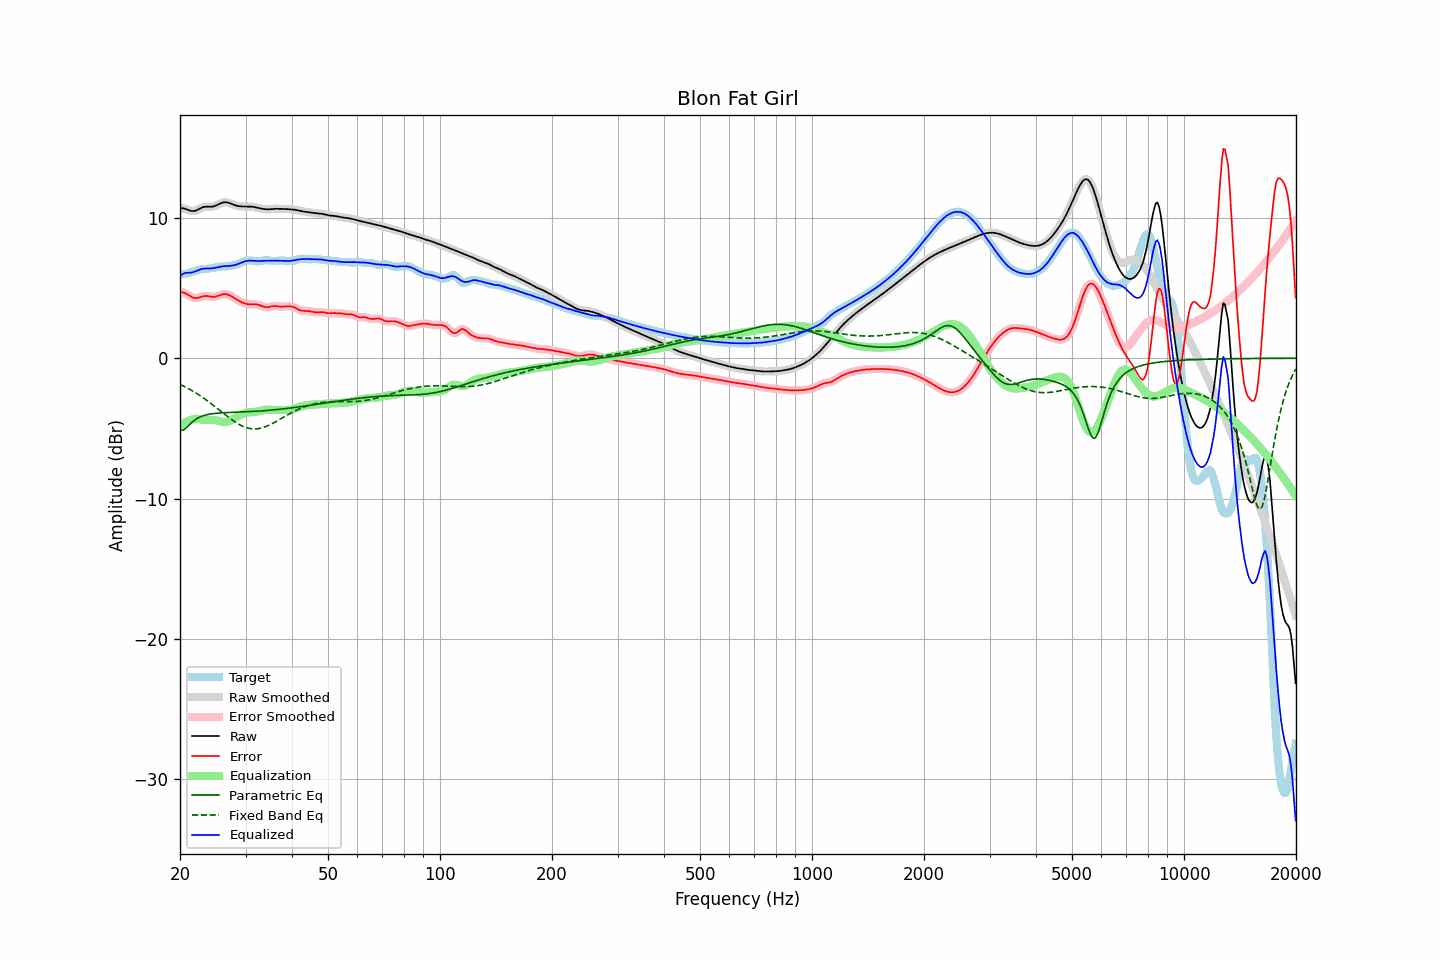

Values plotted in this chart, from the file beside it:
frequency, raw, error, smoothed, error_smoothed, equalization, parametric_eq, fixed_band_eq, equalized_raw, equalized_smoothed, target
20.00, 10.71, 4.76, 10.71, 4.76, -4.82, -5.14, -1.86, 5.89, 5.89, 5.95
20.20, 10.69, 4.72, 10.70, 4.73, -4.74, -5.13, -1.92, 5.96, 5.96, 5.97
20.40, 10.67, 4.68, 10.67, 4.68, -4.66, -5.13, -1.97, 6.01, 6.01, 5.99
20.61, 10.65, 4.64, 10.64, 4.64, -4.59, -5.04, -2.03, 6.06, 6.06, 6.01
20.81, 10.61, 4.58, 10.61, 4.58, -4.53, -4.95, -2.09, 6.08, 6.08, 6.03
21.02, 10.56, 4.51, 10.56, 4.51, -4.47, -4.84, -2.15, 6.09, 6.09, 6.05
21.23, 10.52, 4.44, 10.52, 4.44, -4.43, -4.72, -2.21, 6.09, 6.09, 6.07
21.44, 10.49, 4.38, 10.49, 4.38, -4.39, -4.61, -2.28, 6.10, 6.10, 6.11
21.66, 10.48, 4.33, 10.48, 4.33, -4.35, -4.51, -2.34, 6.13, 6.13, 6.15
21.87, 10.49, 4.29, 10.49, 4.30, -4.33, -4.42, -2.41, 6.16, 6.17, 6.20
22.09, 10.52, 4.29, 10.52, 4.29, -4.32, -4.34, -2.48, 6.21, 6.21, 6.24
22.31, 10.58, 4.30, 10.57, 4.30, -4.32, -4.27, -2.56, 6.25, 6.25, 6.28
22.54, 10.63, 4.33, 10.64, 4.33, -4.34, -4.21, -2.63, 6.30, 6.30, 6.31
22.76, 10.69, 4.37, 10.69, 4.37, -4.36, -4.16, -2.71, 6.34, 6.34, 6.33
22.99, 10.75, 4.40, 10.74, 4.40, -4.38, -4.11, -2.78, 6.37, 6.37, 6.34
23.22, 10.78, 4.42, 10.77, 4.42, -4.39, -4.08, -2.86, 6.38, 6.38, 6.35
23.45, 10.79, 4.43, 10.79, 4.43, -4.40, -4.04, -2.95, 6.39, 6.39, 6.36
23.69, 10.79, 4.42, 10.79, 4.42, -4.40, -4.02, -3.03, 6.39, 6.39, 6.37
23.92, 10.79, 4.40, 10.79, 4.41, -4.40, -3.99, -3.11, 6.39, 6.39, 6.38
24.16, 10.79, 4.38, 10.79, 4.38, -4.39, -3.97, -3.20, 6.39, 6.39, 6.40
24.40, 10.80, 4.37, 10.80, 4.37, -4.39, -3.95, -3.29, 6.40, 6.40, 6.43
24.65, 10.82, 4.36, 10.82, 4.37, -4.40, -3.94, -3.38, 6.42, 6.42, 6.45
24.89, 10.85, 4.38, 10.86, 4.38, -4.41, -3.93, -3.47, 6.44, 6.45, 6.47
25.14, 10.90, 4.41, 10.90, 4.41, -4.43, -3.92, -3.56, 6.47, 6.47, 6.49
25.39, 10.96, 4.45, 10.96, 4.45, -4.46, -3.91, -3.65, 6.50, 6.50, 6.51
25.65, 11.01, 4.50, 11.01, 4.50, -4.49, -3.90, -3.74, 6.52, 6.52, 6.52
25.91, 11.06, 4.54, 11.06, 4.54, -4.52, -3.89, -3.83, 6.54, 6.54, 6.52
26.16, 11.09, 4.57, 11.09, 4.56, -4.54, -3.89, -3.92, 6.55, 6.55, 6.53
26.43, 11.11, 4.57, 11.10, 4.57, -4.55, -3.88, -4.01, 6.56, 6.56, 6.54
26.69, 11.10, 4.55, 11.10, 4.55, -4.54, -3.87, -4.10, 6.56, 6.56, 6.54
26.96, 11.08, 4.52, 11.08, 4.52, -4.51, -3.87, -4.19, 6.57, 6.57, 6.56
27.23, 11.04, 4.47, 11.04, 4.47, -4.46, -3.86, -4.28, 6.58, 6.58, 6.57
27.50, 11.00, 4.41, 11.00, 4.41, -4.41, -3.86, -4.36, 6.59, 6.59, 6.59
27.77, 10.95, 4.34, 10.95, 4.34, -4.34, -3.86, -4.44, 6.61, 6.61, 6.61
28.05, 10.91, 4.27, 10.91, 4.27, -4.28, -3.85, -4.52, 6.63, 6.63, 6.64
28.33, 10.87, 4.20, 10.87, 4.20, -4.20, -3.85, -4.59, 6.67, 6.67, 6.67
28.62, 10.84, 4.13, 10.84, 4.13, -4.14, -3.84, -4.67, 6.71, 6.71, 6.71
28.90, 10.82, 4.07, 10.82, 4.07, -4.07, -3.84, -4.73, 6.75, 6.75, 6.76
29.19, 10.81, 4.01, 10.81, 4.01, -4.01, -3.83, -4.79, 6.80, 6.80, 6.80
29.48, 10.81, 3.96, 10.81, 3.96, -3.96, -3.83, -4.84, 6.85, 6.85, 6.85
29.78, 10.81, 3.91, 10.80, 3.91, -3.92, -3.82, -4.89, 6.89, 6.89, 6.89
30.08, 10.80, 3.88, 10.80, 3.88, -3.89, -3.82, -4.93, 6.92, 6.92, 6.93
30.38, 10.80, 3.85, 10.80, 3.85, -3.87, -3.81, -4.97, 6.94, 6.94, 6.95
30.68, 10.80, 3.84, 10.80, 3.84, -3.85, -3.81, -4.99, 6.95, 6.95, 6.97
30.99, 10.80, 3.83, 10.80, 3.83, -3.84, -3.80, -5.02, 6.95, 6.95, 6.96
31.30, 10.78, 3.84, 10.78, 3.84, -3.84, -3.79, -5.03, 6.95, 6.95, 6.95
31.61, 10.77, 3.84, 10.77, 3.84, -3.83, -3.79, -5.04, 6.94, 6.94, 6.93
31.93, 10.75, 3.84, 10.75, 3.84, -3.82, -3.78, -5.03, 6.93, 6.93, 6.91
32.24, 10.72, 3.82, 10.72, 3.82, -3.80, -3.77, -5.03, 6.92, 6.92, 6.90
32.57, 10.69, 3.80, 10.69, 3.79, -3.77, -3.77, -5.01, 6.92, 6.92, 6.90
32.89, 10.67, 3.75, 10.67, 3.75, -3.74, -3.76, -4.99, 6.93, 6.93, 6.91
33.22, 10.64, 3.71, 10.64, 3.71, -3.71, -3.75, -4.96, 6.93, 6.93, 6.93
33.55, 10.62, 3.67, 10.62, 3.67, -3.69, -3.74, -4.92, 6.94, 6.94, 6.96
33.89, 10.61, 3.64, 10.61, 3.64, -3.67, -3.73, -4.88, 6.94, 6.94, 6.97
34.23, 10.60, 3.63, 10.60, 3.63, -3.66, -3.72, -4.84, 6.94, 6.94, 6.98
34.57, 10.60, 3.64, 10.61, 3.64, -3.66, -3.71, -4.79, 6.94, 6.95, 6.97
34.92, 10.61, 3.66, 10.61, 3.66, -3.67, -3.70, -4.74, 6.95, 6.95, 6.95
35.27, 10.63, 3.69, 10.62, 3.69, -3.67, -3.69, -4.68, 6.95, 6.95, 6.93
35.62, 10.64, 3.71, 10.64, 3.71, -3.68, -3.68, -4.62, 6.95, 6.95, 6.92
35.97, 10.64, 3.72, 10.64, 3.72, -3.69, -3.67, -4.56, 6.95, 6.95, 6.92
... 635 more rows
